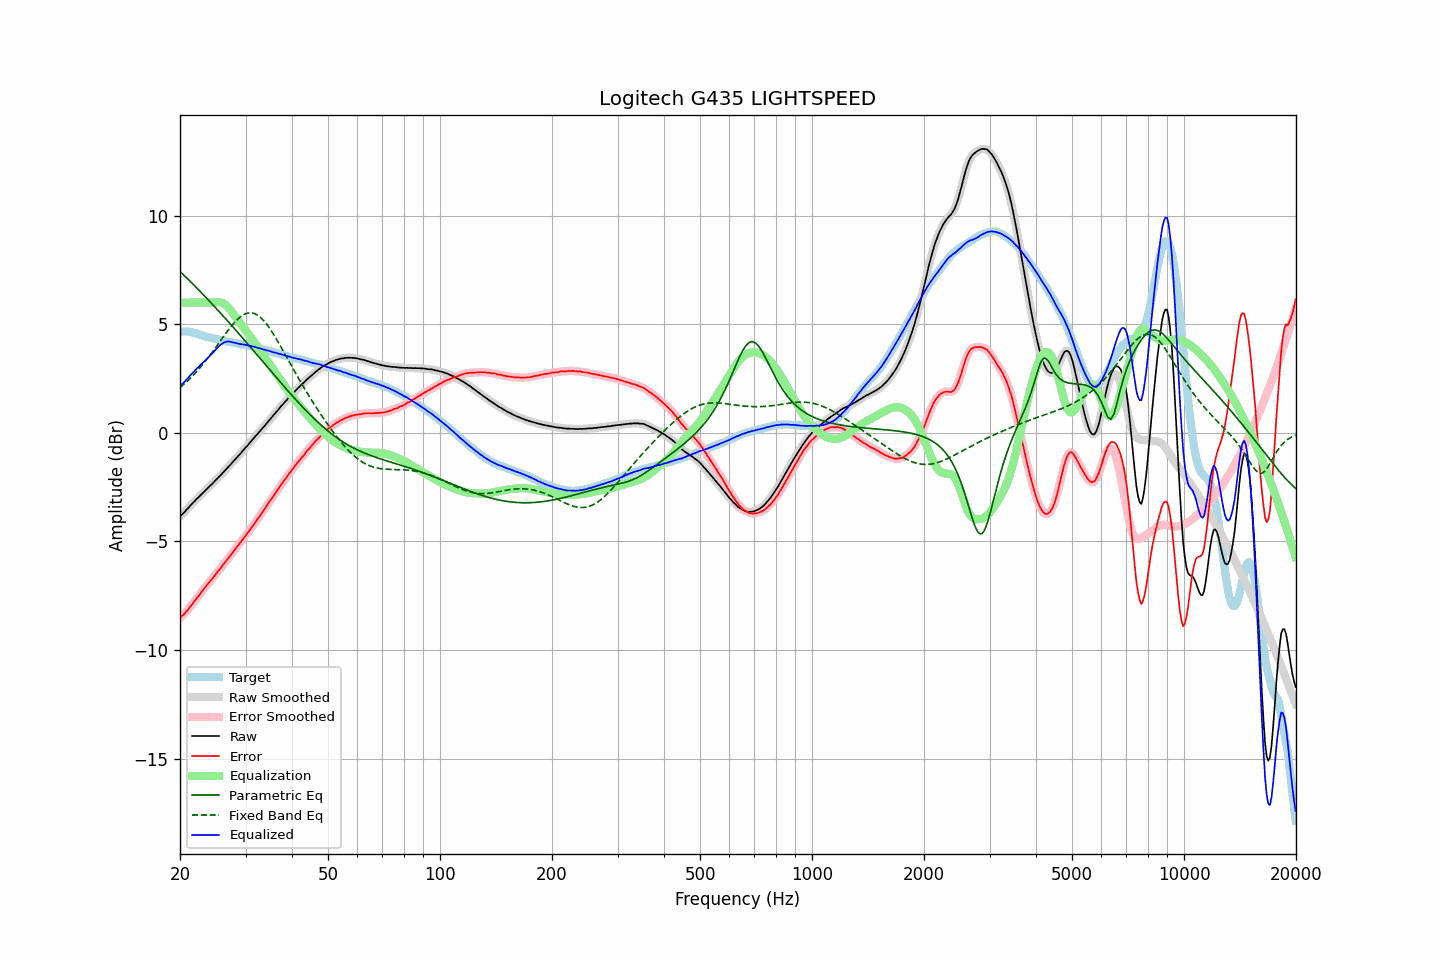

The file beside this chart, header and first rows:
frequency, raw, error, smoothed, error_smoothed, equalization, parametric_eq, fixed_band_eq, equalized_raw, equalized_smoothed, target
20.00, -3.85, -8.53, -3.85, -8.52, 6.00, 7.44, 2.09, 2.15, 2.15, 4.67
20.20, -3.77, -8.44, -3.78, -8.45, 6.00, 7.36, 2.15, 2.23, 2.22, 4.67
20.40, -3.71, -8.38, -3.70, -8.38, 6.00, 7.29, 2.21, 2.29, 2.30, 4.67
20.61, -3.63, -8.31, -3.63, -8.30, 6.00, 7.22, 2.28, 2.37, 2.37, 4.67
20.81, -3.54, -8.21, -3.55, -8.22, 6.00, 7.15, 2.34, 2.46, 2.45, 4.67
21.02, -3.47, -8.14, -3.46, -8.13, 6.00, 7.08, 2.42, 2.53, 2.54, 4.67
21.23, -3.38, -8.03, -3.38, -8.04, 6.00, 7.00, 2.49, 2.62, 2.62, 4.65
21.44, -3.30, -7.94, -3.31, -7.94, 6.00, 6.93, 2.56, 2.70, 2.69, 4.64
21.66, -3.23, -7.85, -3.23, -7.85, 6.00, 6.86, 2.64, 2.77, 2.77, 4.62
21.87, -3.15, -7.75, -3.15, -7.75, 6.00, 6.78, 2.72, 2.85, 2.85, 4.60
22.09, -3.07, -7.66, -3.08, -7.66, 6.00, 6.71, 2.79, 2.93, 2.92, 4.59
22.31, -3.00, -7.56, -3.00, -7.56, 6.00, 6.63, 2.88, 3.00, 3.00, 4.56
22.54, -2.93, -7.47, -2.93, -7.47, 6.00, 6.56, 2.96, 3.07, 3.07, 4.54
22.76, -2.85, -7.37, -2.85, -7.37, 6.00, 6.48, 3.05, 3.15, 3.15, 4.52
22.99, -2.78, -7.27, -2.78, -7.27, 6.00, 6.40, 3.14, 3.22, 3.22, 4.49
23.22, -2.71, -7.17, -2.71, -7.17, 6.00, 6.33, 3.23, 3.29, 3.29, 4.46
23.45, -2.64, -7.08, -2.64, -7.08, 6.00, 6.25, 3.32, 3.36, 3.36, 4.44
23.69, -2.56, -6.99, -2.56, -6.98, 6.00, 6.17, 3.42, 3.44, 3.44, 4.42
23.92, -2.49, -6.89, -2.49, -6.90, 6.00, 6.09, 3.51, 3.51, 3.51, 4.40
24.16, -2.41, -6.80, -2.42, -6.81, 6.00, 6.01, 3.61, 3.59, 3.58, 4.39
24.40, -2.35, -6.72, -2.34, -6.72, 6.00, 5.94, 3.71, 3.65, 3.66, 4.37
24.65, -2.27, -6.62, -2.27, -6.62, 6.00, 5.86, 3.81, 3.73, 3.73, 4.35
24.89, -2.20, -6.53, -2.20, -6.53, 6.01, 5.78, 3.91, 3.81, 3.81, 4.33
25.14, -2.12, -6.44, -2.12, -6.44, 6.02, 5.70, 4.02, 3.90, 3.90, 4.32
25.39, -2.04, -6.34, -2.04, -6.34, 6.02, 5.62, 4.12, 3.98, 3.97, 4.30
25.65, -1.97, -6.26, -1.97, -6.25, 6.01, 5.53, 4.22, 4.04, 4.04, 4.29
25.91, -1.89, -6.15, -1.89, -6.15, 5.99, 5.45, 4.33, 4.10, 4.10, 4.26
26.16, -1.81, -6.05, -1.81, -6.06, 5.96, 5.37, 4.43, 4.15, 4.15, 4.24
26.43, -1.73, -5.97, -1.73, -5.96, 5.91, 5.29, 4.53, 4.18, 4.18, 4.23
26.69, -1.65, -5.86, -1.65, -5.87, 5.85, 5.21, 4.63, 4.20, 4.20, 4.21
26.96, -1.57, -5.77, -1.57, -5.77, 5.78, 5.12, 4.73, 4.21, 4.21, 4.20
27.23, -1.49, -5.68, -1.49, -5.68, 5.69, 5.04, 4.83, 4.20, 4.20, 4.19
27.50, -1.41, -5.59, -1.41, -5.59, 5.60, 4.96, 4.92, 4.19, 4.19, 4.18
27.77, -1.33, -5.49, -1.33, -5.49, 5.50, 4.87, 5.01, 4.17, 4.17, 4.16
28.05, -1.24, -5.39, -1.24, -5.39, 5.39, 4.79, 5.09, 4.15, 4.15, 4.15
28.33, -1.16, -5.28, -1.16, -5.29, 5.29, 4.71, 5.17, 4.13, 4.13, 4.12
28.62, -1.08, -5.19, -1.08, -5.19, 5.20, 4.62, 5.24, 4.11, 4.12, 4.11
28.90, -1.00, -5.10, -1.00, -5.10, 5.10, 4.54, 5.31, 4.10, 4.10, 4.10
29.19, -0.92, -5.00, -0.92, -5.00, 5.00, 4.45, 5.37, 4.08, 4.09, 4.08
29.48, -0.83, -4.91, -0.83, -4.91, 4.91, 4.37, 5.42, 4.08, 4.07, 4.08
29.78, -0.74, -4.81, -0.75, -4.81, 4.81, 4.28, 5.46, 4.07, 4.06, 4.07
30.08, -0.66, -4.72, -0.66, -4.71, 4.71, 4.19, 5.49, 4.05, 4.05, 4.05
30.38, -0.58, -4.61, -0.58, -4.61, 4.61, 4.11, 5.52, 4.03, 4.03, 4.03
30.68, -0.49, -4.51, -0.49, -4.51, 4.51, 4.02, 5.53, 4.02, 4.02, 4.02
30.99, -0.40, -4.40, -0.40, -4.41, 4.41, 3.94, 5.53, 4.01, 4.00, 4.00
31.30, -0.32, -4.31, -0.32, -4.31, 4.31, 3.85, 5.52, 3.98, 3.99, 3.99
31.61, -0.23, -4.20, -0.23, -4.20, 4.20, 3.76, 5.50, 3.97, 3.97, 3.97
31.93, -0.15, -4.10, -0.15, -4.10, 4.10, 3.68, 5.47, 3.95, 3.95, 3.95
32.24, -0.07, -3.99, -0.07, -4.00, 4.00, 3.59, 5.43, 3.93, 3.93, 3.92
32.57, 0.02, -3.89, 0.02, -3.89, 3.89, 3.50, 5.38, 3.91, 3.91, 3.91
32.89, 0.10, -3.79, 0.10, -3.78, 3.78, 3.42, 5.32, 3.88, 3.89, 3.89
33.22, 0.19, -3.67, 0.19, -3.68, 3.68, 3.33, 5.25, 3.87, 3.87, 3.86
33.55, 0.27, -3.58, 0.27, -3.57, 3.57, 3.24, 5.18, 3.84, 3.84, 3.85
33.89, 0.36, -3.47, 0.36, -3.46, 3.46, 3.15, 5.09, 3.82, 3.82, 3.83
34.23, 0.45, -3.35, 0.45, -3.35, 3.35, 3.07, 5.00, 3.80, 3.80, 3.80
34.57, 0.54, -3.24, 0.54, -3.24, 3.25, 2.98, 4.90, 3.78, 3.78, 3.78
34.92, 0.63, -3.13, 0.63, -3.13, 3.14, 2.89, 4.79, 3.76, 3.76, 3.76
35.27, 0.71, -3.03, 0.71, -3.03, 3.03, 2.81, 4.68, 3.74, 3.74, 3.74
35.62, 0.80, -2.92, 0.80, -2.92, 2.92, 2.72, 4.56, 3.72, 3.72, 3.72
35.97, 0.89, -2.81, 0.89, -2.81, 2.81, 2.63, 4.44, 3.70, 3.70, 3.70
... 635 more rows
